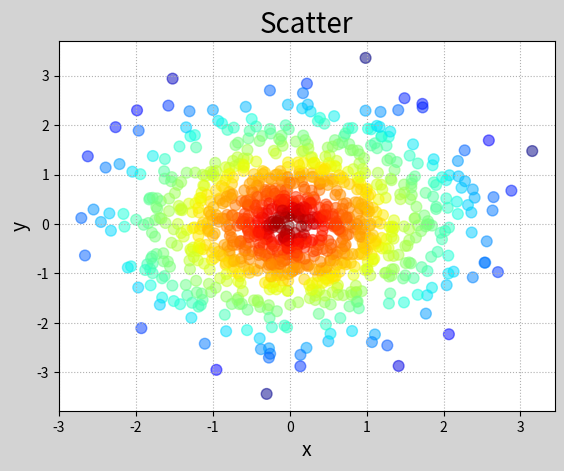

Write the Python code that produced this figure.
#!/usr/bin/env python3
# -*- coding: utf-8 -*-
"""
Created on Fri May  3 12:48:33 2019

@author: yujzhang
"""

import numpy as np
import matplotlib.pyplot as mp

n = 1000
x = np.random.normal(0, 1, n)
y = np.random.normal(0, 1, n)

#点到原点的举例
d = np.sqrt(x ** 2 + y ** 2)
mp.figure('Scatter', facecolor='lightgray')
mp.title('Scatter', fontsize=20)
mp.xlabel('x', fontsize=14)
mp.ylabel('y', fontsize=14)
mp.tick_params(labelsize=10)
mp.grid(linestyle=':')
#jet_r:从深红到深蓝的渐变颜色表示
mp.scatter(x, y, c=d, cmap='jet_r', s=60, alpha=0.5)
mp.show()